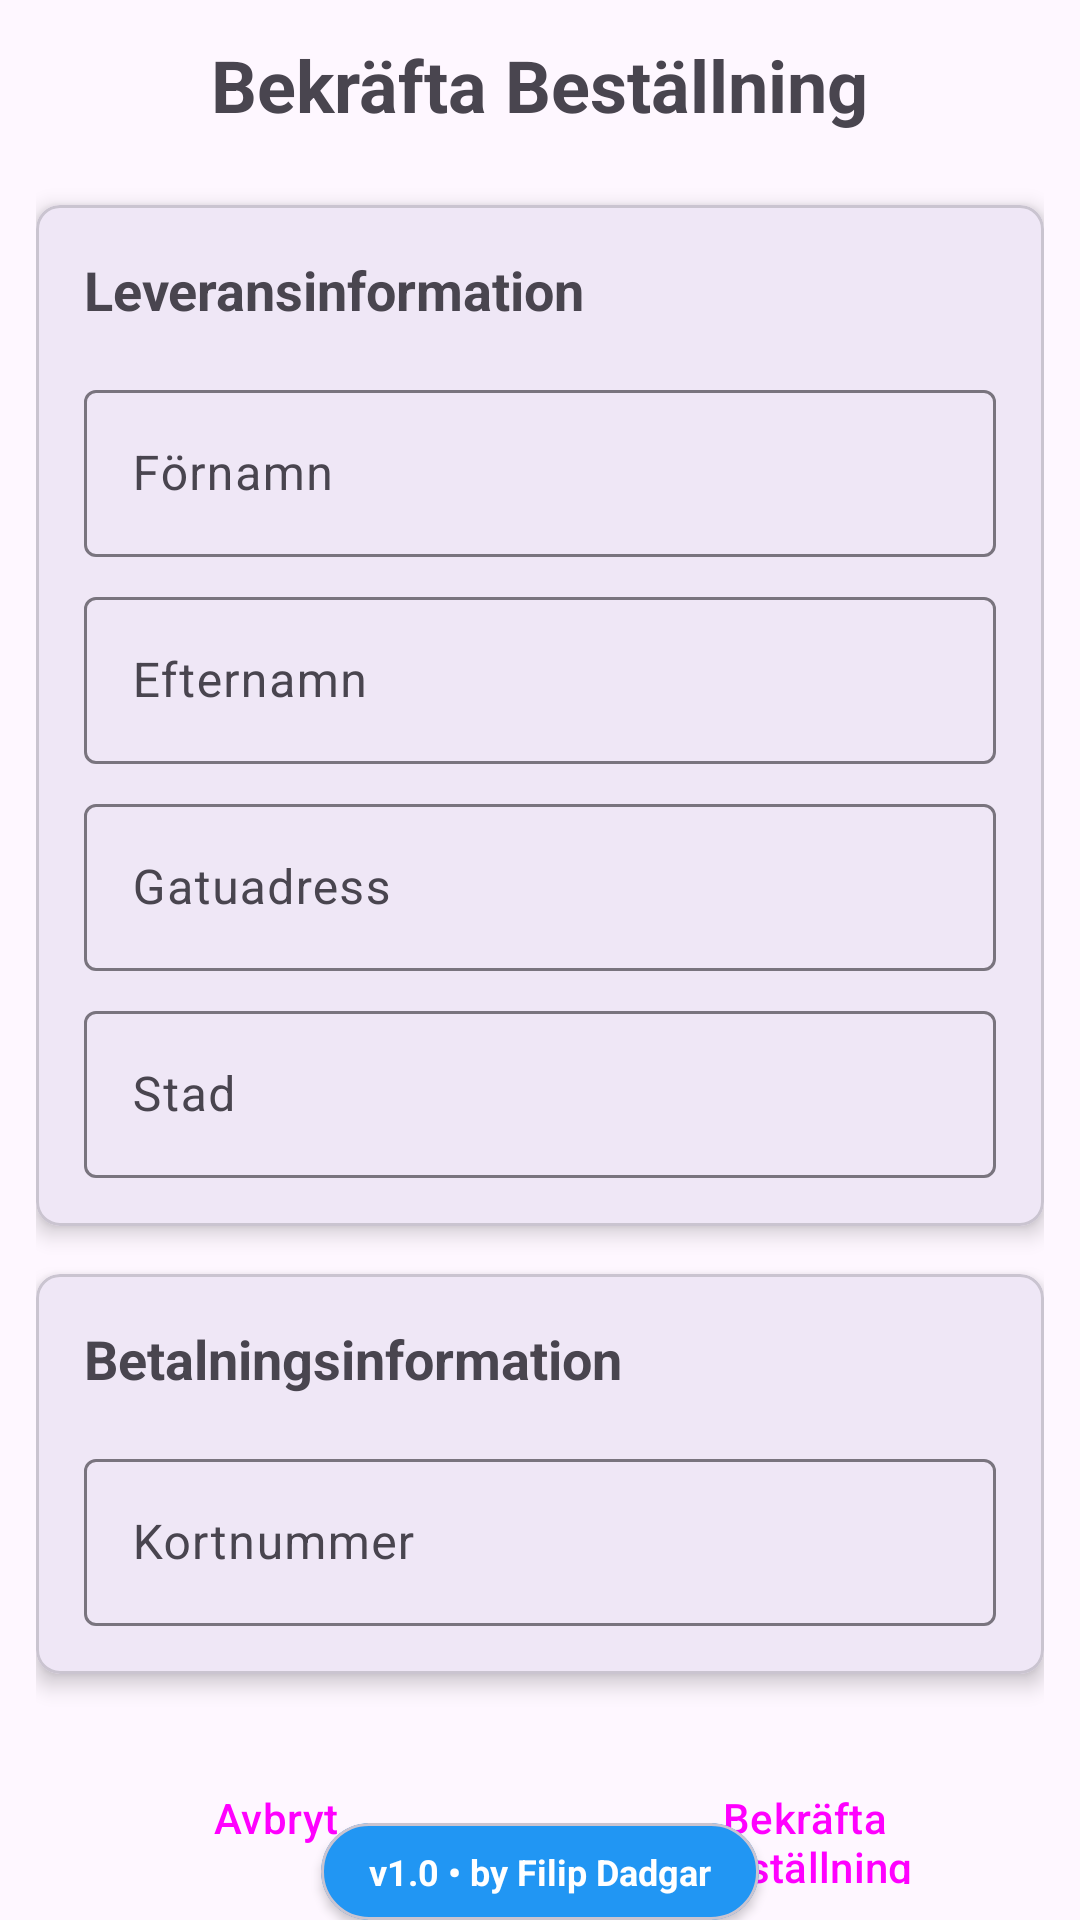

Write the Android layout XML for this screen, with the resource values it uses.
<!-- AndroidManifest.xml: application theme Theme.FD_Varukorg -->
<!-- res/layout/activity_confirm.xml -->
<?xml version="1.0" encoding="utf-8"?>
<androidx.constraintlayout.widget.ConstraintLayout xmlns:android="http://schemas.android.com/apk/res/android"
    xmlns:app="http://schemas.android.com/apk/res-auto"
    xmlns:tools="http://schemas.android.com/tools"
    android:layout_width="match_parent"
    android:layout_height="match_parent"
    tools:context=".ConfirmActivity">

    <ScrollView
        android:layout_width="match_parent"
        android:layout_height="0dp"
        android:padding="12dp"
        app:layout_constraintBottom_toTopOf="@+id/footer_label"
        app:layout_constraintTop_toTopOf="parent">

        <LinearLayout
            android:layout_width="match_parent"
            android:layout_height="wrap_content"
            android:orientation="vertical">

            <TextView
                android:layout_width="wrap_content"
                android:layout_height="wrap_content"
                android:text="@string/confirm_title"
                android:textSize="24sp"
                android:textStyle="bold"
                android:layout_gravity="center_horizontal"
                android:layout_marginBottom="24dp" />

            
            <com.google.android.material.card.MaterialCardView
                android:layout_width="match_parent"
                android:layout_height="wrap_content"
                android:layout_marginBottom="16dp"
                app:cardElevation="4dp"
                app:cardCornerRadius="8dp">

                <LinearLayout
                    android:layout_width="match_parent"
                    android:layout_height="wrap_content"
                    android:orientation="vertical"
                    android:padding="16dp">

                    <TextView
                        android:layout_width="wrap_content"
                        android:layout_height="wrap_content"
                        android:text="@string/delivery_info"
                        android:textSize="18sp"
                        android:textStyle="bold"
                        android:layout_marginBottom="16dp" />

                    <com.google.android.material.textfield.TextInputLayout
                        android:layout_width="match_parent"
                        android:layout_height="wrap_content"
                        android:layout_marginBottom="8dp"
                        android:hint="@string/first_name">

                        <com.google.android.material.textfield.TextInputEditText
                            android:id="@+id/et_first_name"
                            android:layout_width="match_parent"
                            android:layout_height="wrap_content"
                            android:inputType="textPersonName" />

                    </com.google.android.material.textfield.TextInputLayout>

                    <com.google.android.material.textfield.TextInputLayout
                        android:layout_width="match_parent"
                        android:layout_height="wrap_content"
                        android:layout_marginBottom="8dp"
                        android:hint="@string/last_name">

                        <com.google.android.material.textfield.TextInputEditText
                            android:id="@+id/et_last_name"
                            android:layout_width="match_parent"
                            android:layout_height="wrap_content"
                            android:inputType="textPersonName" />

                    </com.google.android.material.textfield.TextInputLayout>

                    <com.google.android.material.textfield.TextInputLayout
                        android:layout_width="match_parent"
                        android:layout_height="wrap_content"
                        android:layout_marginBottom="8dp"
                        android:hint="@string/street_address">

                        <com.google.android.material.textfield.TextInputEditText
                            android:id="@+id/et_street_address"
                            android:layout_width="match_parent"
                            android:layout_height="wrap_content"
                            android:inputType="textPostalAddress" />

                    </com.google.android.material.textfield.TextInputLayout>

                    <com.google.android.material.textfield.TextInputLayout
                        android:layout_width="match_parent"
                        android:layout_height="wrap_content"
                        android:hint="@string/city">

                        <com.google.android.material.textfield.TextInputEditText
                            android:id="@+id/et_city"
                            android:layout_width="match_parent"
                            android:layout_height="wrap_content"
                            android:inputType="textPostalAddress" />

                    </com.google.android.material.textfield.TextInputLayout>

                </LinearLayout>

            </com.google.android.material.card.MaterialCardView>

        
        <com.google.android.material.card.MaterialCardView
            android:layout_width="match_parent"
            android:layout_height="wrap_content"
            android:layout_marginBottom="24dp"
            app:cardElevation="4dp"
            app:cardCornerRadius="8dp">                <LinearLayout
                    android:layout_width="match_parent"
                    android:layout_height="wrap_content"
                    android:orientation="vertical"
                    android:padding="16dp">

                    <TextView
                        android:layout_width="wrap_content"
                        android:layout_height="wrap_content"
                        android:text="@string/payment_info"
                        android:textSize="18sp"
                        android:textStyle="bold"
                        android:layout_marginBottom="16dp" />

                    <com.google.android.material.textfield.TextInputLayout
                        android:layout_width="match_parent"
                        android:layout_height="wrap_content"
                        android:hint="@string/card_number">

                        <com.google.android.material.textfield.TextInputEditText
                            android:id="@+id/et_card_number"
                            android:layout_width="match_parent"
                            android:layout_height="wrap_content"
                            android:inputType="number"
                            android:maxLength="16" />

                    </com.google.android.material.textfield.TextInputLayout>

                </LinearLayout>

            </com.google.android.material.card.MaterialCardView>

            
            <LinearLayout
                android:layout_width="match_parent"
                android:layout_height="wrap_content"
                android:orientation="horizontal">

                <Button
                    android:id="@+id/btn_cancel"
                    android:layout_width="0dp"
                    android:layout_height="wrap_content"
                    android:layout_weight="1"
                    android:text="@string/btn_cancel"
                    android:layout_marginEnd="8dp"
                    style="@style/Widget.Material3.Button.OutlinedButton" />

                <Button
                    android:id="@+id/btn_confirm_order"
                    android:layout_width="0dp"
                    android:layout_height="wrap_content"
                    android:layout_weight="1"
                    android:text="@string/btn_confirm_order"
                    android:layout_marginStart="8dp"
                    style="@style/Widget.Material3.Button" />

            </LinearLayout>

        </LinearLayout>

    </ScrollView>

    <include
        layout="@layout/footer_layout"
        android:layout_width="wrap_content"
        android:layout_height="wrap_content"
        app:layout_constraintBottom_toBottomOf="parent"
        app:layout_constraintEnd_toEndOf="parent"
        app:layout_constraintStart_toStartOf="parent" />

</androidx.constraintlayout.widget.ConstraintLayout>
<!-- res/layout/footer_layout.xml (included above) -->
<?xml version="1.0" encoding="utf-8"?>
<com.google.android.material.card.MaterialCardView xmlns:android="http://schemas.android.com/apk/res/android"
    xmlns:app="http://schemas.android.com/apk/res-auto"
    android:layout_width="wrap_content"
    android:layout_height="wrap_content"
    android:layout_marginBottom="12dp"
    app:cardBackgroundColor="@color/footerBg"
    app:cardCornerRadius="16dp"
    app:cardElevation="2dp"
    app:layout_constraintBottom_toBottomOf="parent"
    app:layout_constraintEnd_toEndOf="parent"
    app:layout_constraintHorizontal_bias="0.5"
    app:layout_constraintStart_toStartOf="parent">

    <TextView
        android:id="@+id/footer_label"
        android:layout_width="wrap_content"
        android:layout_height="wrap_content"
        android:text="@string/footer_label"
        android:textColor="@color/footerText"
        android:textSize="12sp"
        android:textStyle="bold"
        android:paddingLeft="16dp"
        android:paddingRight="16dp"
        android:paddingTop="8dp"
        android:paddingBottom="8dp" />

</com.google.android.material.card.MaterialCardView>
<!-- resources referenced by this layout -->
<resources>
  <color name="footerBg">#FF2196F3</color>
  <color name="footerText">#FFFFFFFF</color>
  <string name="btn_cancel">Avbryt</string>
  <string name="btn_confirm_order">Bekräfta Beställning</string>
  <string name="card_number">Kortnummer</string>
  <string name="city">Stad</string>
  <string name="confirm_title">Bekräfta Beställning</string>
  <string name="delivery_info">Leveransinformation</string>
  <string name="first_name">Förnamn</string>
  <string name="footer_label">v1.0 • by Filip Dadgar</string>
  <string name="last_name">Efternamn</string>
  <string name="payment_info">Betalningsinformation</string>
  <string name="street_address">Gatuadress</string>
  <style name="Theme.FD_Varukorg" parent="Base.Theme.FD_Varukorg" />
  <style name="Base.Theme.FD_Varukorg" parent="Theme.Material3.DayNight.NoActionBar">
          
          
      </style>
</resources>
